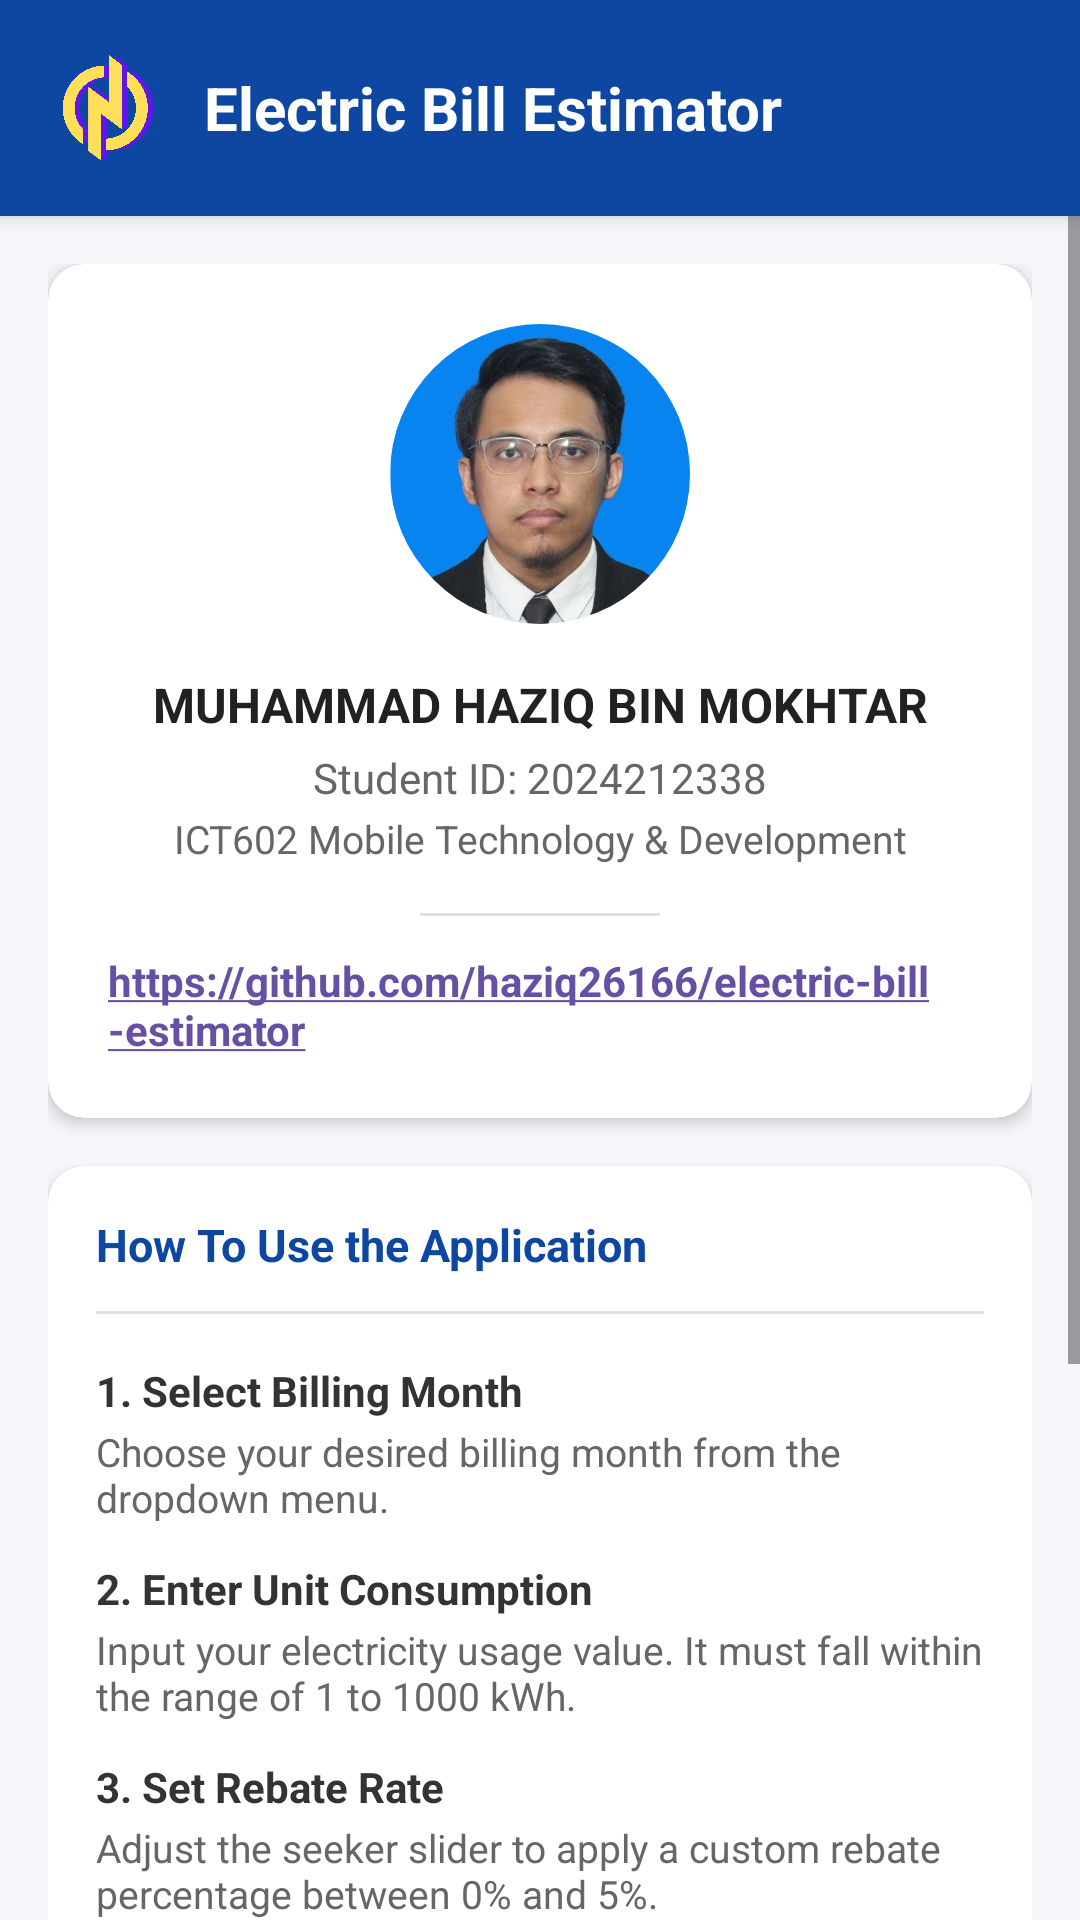

Write the Android layout XML for this screen, with the resource values it uses.
<!-- AndroidManifest.xml: application theme Theme.ElectricBillEstimator -->
<!-- res/layout/activity_about.xml -->
<?xml version="1.0" encoding="utf-8"?>
<LinearLayout
    xmlns:android="http://schemas.android.com/apk/res/android"
    xmlns:app="http://schemas.android.com/apk/res-auto"
    android:layout_width="match_parent"
    android:layout_height="match_parent"
    android:orientation="vertical"
    android:background="#F5F7FA">

    
    <LinearLayout
        android:layout_width="match_parent"
        android:layout_height="wrap_content"
        android:orientation="horizontal"
        android:background="@color/primaryColor"
        android:padding="16dp"
        android:gravity="center_vertical"
        android:elevation="4dp">

        <ImageView
            android:layout_width="40dp"
            android:layout_height="40dp"
            android:src="@drawable/logo"
            android:layout_marginEnd="12dp"
            android:contentDescription="App Logo" />

        <TextView
            android:layout_width="wrap_content"
            android:layout_height="wrap_content"
            android:text="Electric Bill Estimator"
            android:textColor="#FFFFFF"
            android:textSize="20sp"
            android:textStyle="bold" />
    </LinearLayout>

    
    <ScrollView
        android:layout_width="match_parent"
        android:layout_height="match_parent"
        android:fillViewport="true">

        <LinearLayout
            android:layout_width="match_parent"
            android:layout_height="wrap_content"
            android:orientation="vertical"
            android:padding="16dp">

            
            <androidx.cardview.widget.CardView
                android:layout_width="match_parent"
                android:layout_height="wrap_content"
                android:layout_marginBottom="16dp"
                app:cardCornerRadius="12dp"
                app:cardElevation="3dp"
                app:cardBackgroundColor="#FFFFFF">

                <LinearLayout
                    android:layout_width="match_parent"
                    android:layout_height="wrap_content"
                    android:orientation="vertical"
                    android:padding="20dp"
                    android:gravity="center_horizontal">

                    <androidx.cardview.widget.CardView
                        android:layout_width="100dp"
                        android:layout_height="100dp"
                        android:layout_marginBottom="16dp"
                        app:cardCornerRadius="50dp"
                        app:cardElevation="0dp"
                        app:cardBackgroundColor="#E0E0E0">
                        <ImageView
                            android:layout_width="match_parent"
                            android:layout_height="match_parent"
                            android:src="@drawable/profile"
                            android:scaleType="centerCrop"
                            android:contentDescription="Student Profile Picture"/>
                    </androidx.cardview.widget.CardView>

                    <TextView
                        android:layout_width="wrap_content"
                        android:layout_height="wrap_content"
                        android:text="MUHAMMAD HAZIQ BIN MOKHTAR"
                        android:textSize="16sp"
                        android:textStyle="bold"
                        android:textColor="#212121"
                        android:gravity="center" />

                    <TextView
                        android:layout_width="wrap_content"
                        android:layout_height="wrap_content"
                        android:text="Student ID: 2024212338"
                        android:textSize="14sp"
                        android:textColor="#666666"
                        android:layout_marginTop="4dp"/>

                    <TextView
                        android:layout_width="wrap_content"
                        android:layout_height="wrap_content"
                        android:text="ICT602 Mobile Technology &amp; Development"
                        android:textSize="13sp"
                        android:textColor="#666666"
                        android:layout_marginTop="2dp"
                        android:gravity="center" />

                    <View
                        android:layout_width="80dp"
                        android:layout_height="1dp"
                        android:background="#E0E0E0"
                        android:layout_marginTop="16dp"
                        android:layout_marginBottom="12dp"/>

                    
                    <TextView
                        android:id="@+id/tvGithubLink"
                        android:layout_width="wrap_content"
                        android:layout_height="wrap_content"
                        android:text="@string/about_url"
                        android:textColor="#1976D2"
                        android:textStyle="bold"
                        android:textSize="14sp"
                        android:autoLink="web"/>
                </LinearLayout>
            </androidx.cardview.widget.CardView>

            
            <androidx.cardview.widget.CardView
                android:layout_width="match_parent"
                android:layout_height="wrap_content"
                android:layout_marginBottom="24dp"
                app:cardCornerRadius="12dp"
                app:cardElevation="3dp"
                app:cardBackgroundColor="#FFFFFF">

                <LinearLayout
                    android:layout_width="match_parent"
                    android:layout_height="wrap_content"
                    android:orientation="vertical"
                    android:padding="16dp">

                    <TextView
                        android:layout_width="wrap_content"
                        android:layout_height="wrap_content"
                        android:text="How To Use the Application"
                        android:textColor="@color/primaryColor"
                        android:textSize="15sp"
                        android:textStyle="bold"
                        android:layout_marginBottom="12dp" />

                    <View
                        android:layout_width="match_parent"
                        android:layout_height="1dp"
                        android:background="#E0E0E0"
                        android:layout_marginBottom="16dp"/>

                    
                    <TextView
                        android:layout_width="match_parent"
                        android:layout_height="wrap_content"
                        android:text="1. Select Billing Month"
                        android:textStyle="bold"
                        android:textColor="#333333"
                        android:textSize="14sp"/>
                    <TextView
                        android:layout_width="match_parent"
                        android:layout_height="wrap_content"
                        android:text="Choose your desired billing month from the dropdown menu."
                        android:textColor="#666666"
                        android:textSize="13sp"
                        android:layout_marginTop="2dp"
                        android:layout_marginBottom="12dp"/>

                    
                    <TextView
                        android:layout_width="match_parent"
                        android:layout_height="wrap_content"
                        android:text="2. Enter Unit Consumption"
                        android:textStyle="bold"
                        android:textColor="#333333"
                        android:textSize="14sp"/>
                    <TextView
                        android:layout_width="match_parent"
                        android:layout_height="wrap_content"
                        android:text="Input your electricity usage value. It must fall within the range of 1 to 1000 kWh."
                        android:textColor="#666666"
                        android:textSize="13sp"
                        android:layout_marginTop="2dp"
                        android:layout_marginBottom="12dp"/>

                    
                    <TextView
                        android:layout_width="match_parent"
                        android:layout_height="wrap_content"
                        android:text="3. Set Rebate Rate"
                        android:textStyle="bold"
                        android:textColor="#333333"
                        android:textSize="14sp"/>
                    <TextView
                        android:layout_width="match_parent"
                        android:layout_height="wrap_content"
                        android:text="Adjust the seeker slider to apply a custom rebate percentage between 0% and 5%."
                        android:textColor="#666666"
                        android:textSize="13sp"
                        android:layout_marginTop="2dp"
                        android:layout_marginBottom="12dp"/>

                    
                    <TextView
                        android:layout_width="match_parent"
                        android:layout_height="wrap_content"
                        android:text="4. Calculate &amp; Save Records"
                        android:textStyle="bold"
                        android:textColor="#333333"
                        android:textSize="14sp"/>
                    <TextView
                        android:layout_width="match_parent"
                        android:layout_height="wrap_content"
                        android:text="Tap 'Calculate' to see the costs. If correct, the 'Save Record' option will unlock to log it into your storage history."
                        android:textColor="#666666"
                        android:textSize="13sp"
                        android:layout_marginTop="2dp"
                        android:layout_marginBottom="12dp"/>

                    
                    <TextView
                        android:layout_width="match_parent"
                        android:layout_height="wrap_content"
                        android:text="5. Manage Logs History"
                        android:textStyle="bold"
                        android:textColor="#333333"
                        android:textSize="14sp"/>
                    <TextView
                        android:layout_width="match_parent"
                        android:layout_height="wrap_content"
                        android:text="Tap 'View Records' to browse logs. Select any list item entry to easily update calculations or safely delete the row."
                        android:textColor="#666666"
                        android:textSize="13sp"
                        android:layout_marginTop="2dp"/>
                </LinearLayout>
            </androidx.cardview.widget.CardView>

            
            <TextView
                android:layout_width="wrap_content"
                android:layout_height="wrap_content"
                android:text="© 2026. All Rights Reserved."
                android:textColor="#999999"
                android:textSize="12sp"
                android:layout_gravity="center_horizontal"
                android:layout_marginTop="32dp"
                android:layout_marginBottom="8dp"
                android:textStyle="italic"/>

        </LinearLayout>
    </ScrollView>
</LinearLayout>
<!-- resources referenced by this layout -->
<resources>
  <color name="primaryColor">#0D47A1</color>
  <!-- drawable logo: png bitmap (drawable, 116946 bytes) -->
  <!-- drawable profile: jpg bitmap (drawable, 21682 bytes) -->
  <string name="about_url">https://github.com/haziq26166/electric-bill-estimator</string>
  <style name="Theme.ElectricBillEstimator" parent="Base.Theme.ElectricBillEstimator" />
  <style name="Base.Theme.ElectricBillEstimator" parent="Theme.Material3.Light.NoActionBar">
      </style>
</resources>
